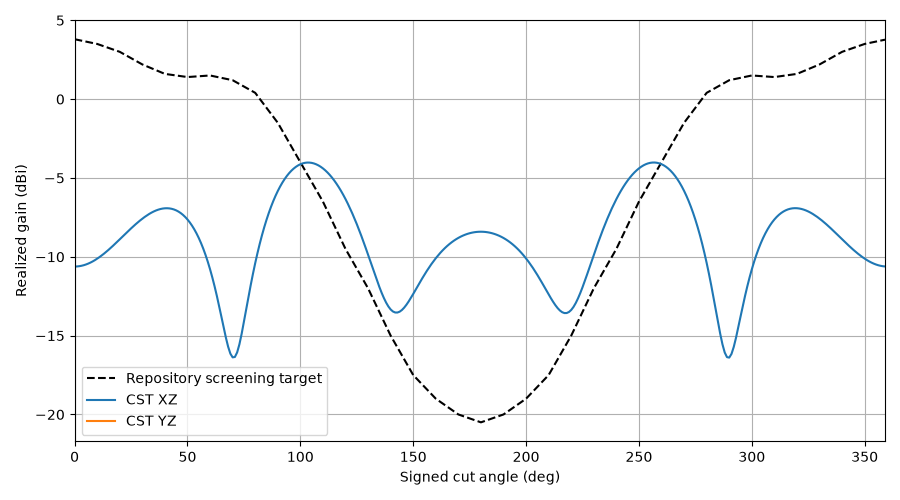

Values plotted in this chart, from the file beside it:
plane, theta, gain, cp_plus_db, cp_minus_db, axial_ratio_db, etheta_re, etheta_im, ephi_re, ephi_im, target_gain, error_db
XZ, 0, -10.62, -72.64, -10.62, 0.01376, -0.02775, -0.03337, 0.03334, -0.02768, 3.8, -14.42
XZ, 1, -10.61, -72.69, -10.61, 0.01368, -0.02779, -0.03338, 0.0334, -0.02772, 3.77, -14.38
XZ, 2, -10.6, -66.13, -10.6, 0.02907, -0.02792, -0.03343, 0.03355, -0.02784, 3.74, -14.34
XZ, 3, -10.57, -59.27, -10.57, 0.0638, -0.02813, -0.0335, 0.03381, -0.02804, 3.71, -14.28
XZ, 4, -10.54, -54.22, -10.54, 0.1137, -0.02844, -0.0336, 0.03417, -0.02831, 3.68, -14.22
XZ, 5, -10.49, -50.32, -10.49, 0.1772, -0.02883, -0.03373, 0.03463, -0.02867, 3.65, -14.14
XZ, 6, -10.43, -47.15, -10.43, 0.2535, -0.02931, -0.03389, 0.0352, -0.02911, 3.62, -14.05
XZ, 7, -10.37, -44.5, -10.37, 0.3415, -0.02988, -0.03408, 0.03587, -0.02964, 3.59, -13.96
XZ, 8, -10.29, -42.22, -10.3, 0.4401, -0.03054, -0.0343, 0.03664, -0.03025, 3.56, -13.85
XZ, 9, -10.21, -40.24, -10.22, 0.5481, -0.03129, -0.03454, 0.03752, -0.03094, 3.53, -13.74
XZ, 10, -10.12, -38.48, -10.13, 0.6644, -0.03213, -0.0348, 0.0385, -0.03173, 3.5, -13.62
XZ, 11, -10.02, -36.91, -10.03, 0.7877, -0.03306, -0.03509, 0.03957, -0.0326, 3.45, -13.47
XZ, 12, -9.915, -35.49, -9.927, 0.9167, -0.03408, -0.0354, 0.04075, -0.03357, 3.4, -13.32
XZ, 13, -9.803, -34.2, -9.819, 1.05, -0.03519, -0.03573, 0.04202, -0.03463, 3.35, -13.15
XZ, 14, -9.685, -33.03, -9.705, 1.186, -0.03639, -0.03609, 0.04338, -0.03579, 3.3, -12.98
XZ, 15, -9.561, -31.96, -9.586, 1.325, -0.03768, -0.03645, 0.04483, -0.03705, 3.25, -12.81
XZ, 16, -9.433, -30.97, -9.464, 1.463, -0.03905, -0.03683, 0.04637, -0.03841, 3.2, -12.63
XZ, 17, -9.302, -30.07, -9.338, 1.602, -0.04051, -0.03723, 0.04798, -0.03986, 3.15, -12.45
XZ, 18, -9.167, -29.23, -9.21, 1.739, -0.04205, -0.03763, 0.04966, -0.04142, 3.1, -12.27
XZ, 19, -9.03, -28.46, -9.079, 1.873, -0.04367, -0.03804, 0.0514, -0.04308, 3.05, -12.08
XZ, 20, -8.891, -27.75, -8.948, 2.003, -0.04536, -0.03845, 0.0532, -0.04484, 3.0, -11.89
XZ, 21, -8.751, -27.09, -8.816, 2.129, -0.04711, -0.03885, 0.05504, -0.0467, 2.92, -11.67
XZ, 22, -8.612, -26.48, -8.683, 2.25, -0.04893, -0.03926, 0.0569, -0.04866, 2.84, -11.45
XZ, 23, -8.473, -25.93, -8.552, 2.365, -0.0508, -0.03965, 0.05878, -0.0507, 2.76, -11.23
XZ, 24, -8.336, -25.41, -8.422, 2.474, -0.05271, -0.04003, 0.06066, -0.05284, 2.68, -11.02
XZ, 25, -8.201, -24.94, -8.294, 2.575, -0.05465, -0.04039, 0.06252, -0.05506, 2.6, -10.8
XZ, 26, -8.068, -24.51, -8.168, 2.669, -0.05661, -0.04073, 0.06435, -0.05735, 2.52, -10.59
XZ, 27, -7.94, -24.11, -8.046, 2.755, -0.05858, -0.04105, 0.06612, -0.05971, 2.44, -10.38
XZ, 28, -7.816, -23.76, -7.928, 2.832, -0.06055, -0.04133, 0.06782, -0.06213, 2.36, -10.18
XZ, 29, -7.697, -23.44, -7.814, 2.901, -0.06249, -0.04158, 0.06942, -0.06459, 2.28, -9.977
XZ, 30, -7.584, -23.16, -7.706, 2.961, -0.06439, -0.0418, 0.07091, -0.06707, 2.2, -9.784
XZ, 31, -7.477, -22.91, -7.603, 3.012, -0.06623, -0.04197, 0.07225, -0.06957, 2.14, -9.617
XZ, 32, -7.378, -22.69, -7.508, 3.055, -0.068, -0.04209, 0.07343, -0.07205, 2.08, -9.458
XZ, 33, -7.286, -22.51, -7.419, 3.088, -0.06967, -0.04216, 0.07442, -0.07451, 2.02, -9.306
XZ, 34, -7.204, -22.37, -7.338, 3.111, -0.07122, -0.04219, 0.07519, -0.07692, 1.96, -9.164
XZ, 35, -7.13, -22.25, -7.265, 3.126, -0.07264, -0.04215, 0.07574, -0.07925, 1.9, -9.03
XZ, 36, -7.066, -22.18, -7.202, 3.132, -0.07389, -0.04206, 0.07603, -0.08149, 1.84, -8.906
XZ, 37, -7.013, -22.13, -7.149, 3.129, -0.07497, -0.04191, 0.07605, -0.08359, 1.78, -8.793
XZ, 38, -6.971, -22.12, -7.106, 3.117, -0.07584, -0.0417, 0.07578, -0.08553, 1.72, -8.691
XZ, 39, -6.941, -22.15, -7.074, 3.096, -0.0765, -0.04142, 0.0752, -0.08729, 1.66, -8.601
XZ, 40, -6.924, -22.2, -7.055, 3.068, -0.07691, -0.04108, 0.07431, -0.08883, 1.6, -8.524
XZ, 41, -6.92, -22.3, -7.048, 3.032, -0.07707, -0.04068, 0.07309, -0.09013, 1.58, -8.5
XZ, 42, -6.931, -22.43, -7.055, 2.988, -0.07695, -0.04021, 0.07153, -0.09114, 1.56, -8.491
XZ, 43, -6.956, -22.59, -7.077, 2.939, -0.07655, -0.03968, 0.06965, -0.09185, 1.54, -8.496
XZ, 44, -6.998, -22.79, -7.114, 2.883, -0.07585, -0.03909, 0.06743, -0.09222, 1.52, -8.518
XZ, 45, -7.056, -23.02, -7.168, 2.824, -0.07484, -0.03844, 0.06489, -0.09223, 1.5, -8.556
XZ, 46, -7.132, -23.28, -7.239, 2.762, -0.07353, -0.03772, 0.06204, -0.09185, 1.48, -8.612
XZ, 47, -7.227, -23.57, -7.329, 2.7, -0.0719, -0.03694, 0.0589, -0.09108, 1.46, -8.687
XZ, 48, -7.341, -23.87, -7.439, 2.641, -0.06996, -0.03611, 0.05549, -0.08988, 1.44, -8.781
XZ, 49, -7.477, -24.17, -7.571, 2.588, -0.06771, -0.03522, 0.05184, -0.08825, 1.42, -8.897
XZ, 50, -7.634, -24.46, -7.725, 2.547, -0.06518, -0.03428, 0.04798, -0.08619, 1.4, -9.034
XZ, 51, -7.815, -24.72, -7.905, 2.524, -0.06237, -0.03329, 0.04395, -0.08369, 1.41, -9.225
XZ, 52, -8.022, -24.92, -8.111, 2.526, -0.05931, -0.03224, 0.03978, -0.08076, 1.42, -9.442
XZ, 53, -8.254, -25.03, -8.347, 2.564, -0.05601, -0.03115, 0.03554, -0.07742, 1.43, -9.684
XZ, 54, -8.515, -25.02, -8.614, 2.648, -0.05251, -0.03002, 0.03125, -0.07369, 1.44, -9.955
XZ, 55, -8.807, -24.88, -8.915, 2.789, -0.04884, -0.02884, 0.02698, -0.0696, 1.45, -10.26
XZ, 56, -9.13, -24.6, -9.256, 2.999, -0.04504, -0.02763, 0.02278, -0.06519, 1.46, -10.59
XZ, 57, -9.488, -24.19, -9.638, 3.292, -0.04115, -0.02638, 0.01869, -0.0605, 1.47, -10.96
XZ, 58, -9.883, -23.68, -10.07, 3.68, -0.0372, -0.02511, 0.01478, -0.05558, 1.48, -11.36
XZ, 59, -10.32, -23.09, -10.55, 4.182, -0.03326, -0.02381, 0.01108, -0.0505, 1.49, -11.81
... 300 more rows
